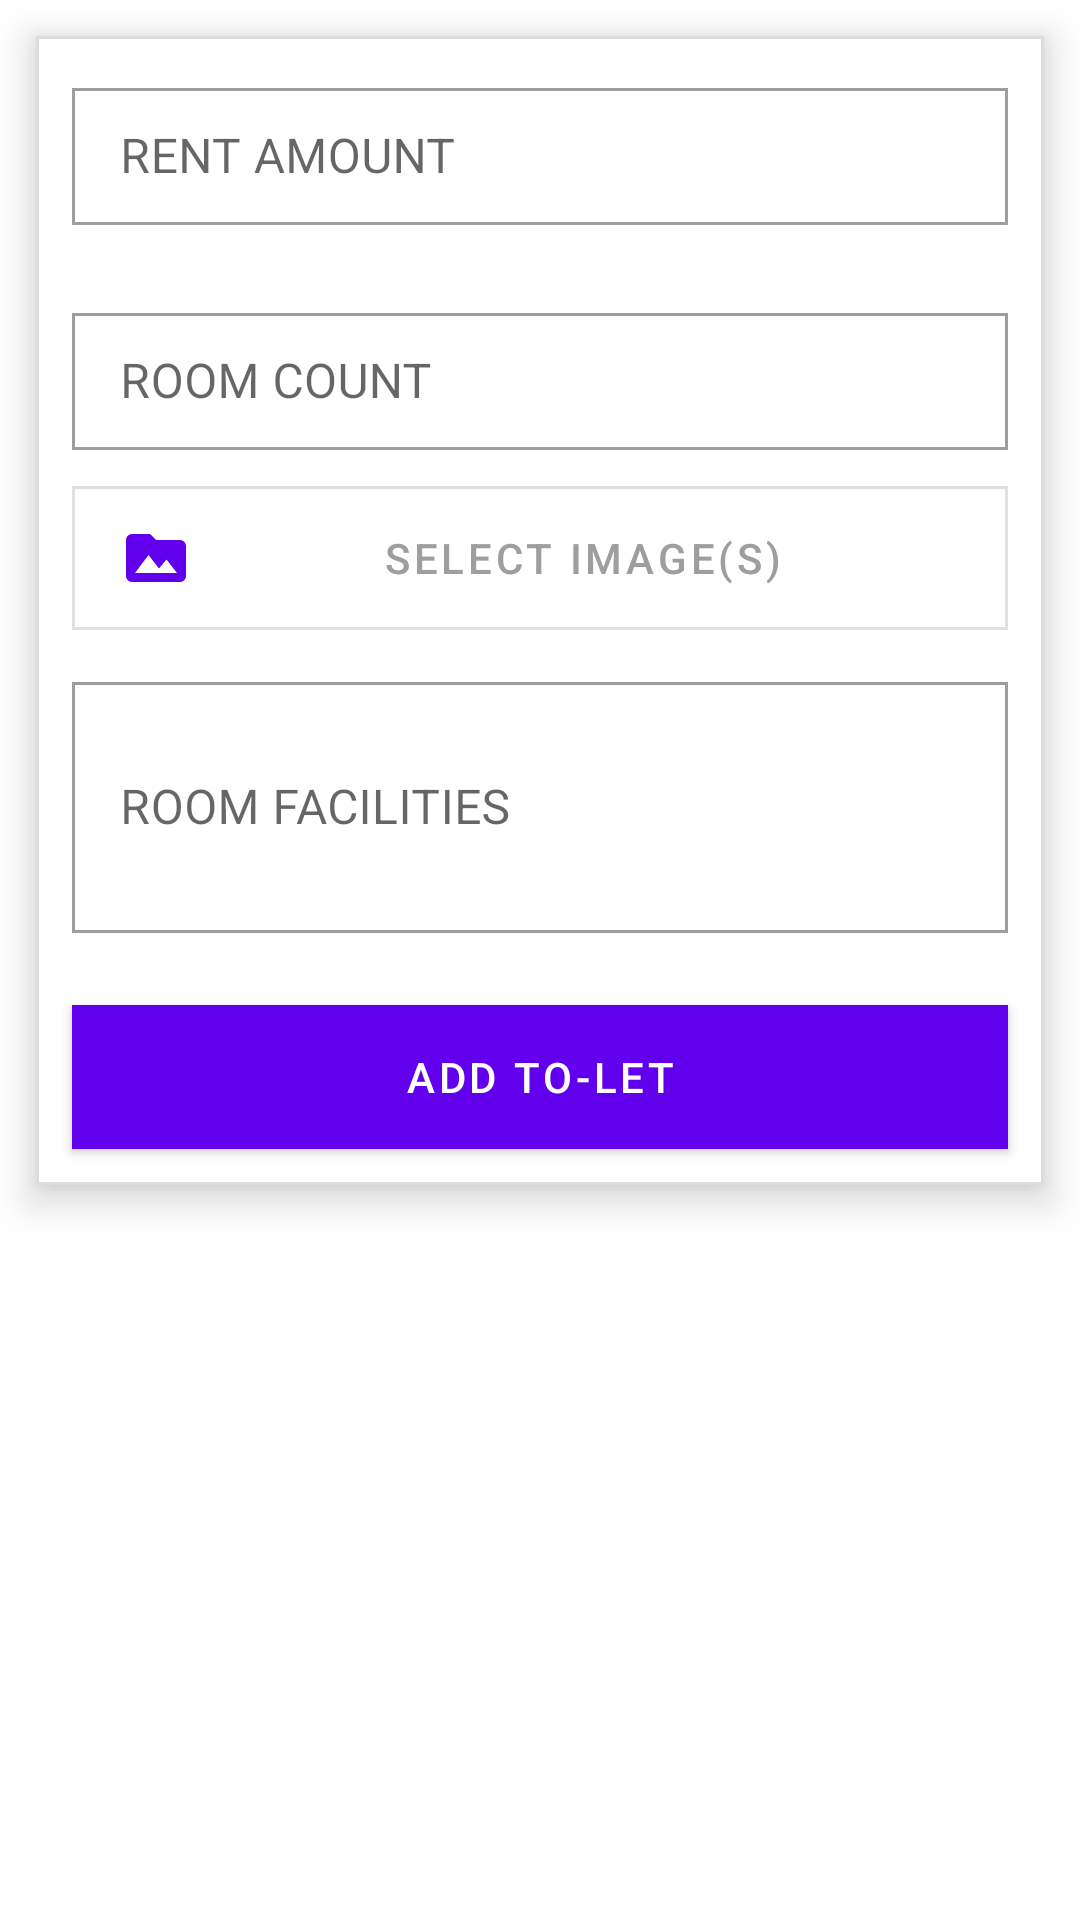

Produce the Android XML layout that renders to this screen, including the resource entries it uses.
<!-- AndroidManifest.xml: application theme Theme.Rental.NoActionBar -->
<!-- res/layout/fragment_add_house_to_let.xml -->
<?xml version="1.0" encoding="utf-8"?>

<LinearLayout xmlns:android="http://schemas.android.com/apk/res/android"
    xmlns:app="http://schemas.android.com/apk/res-auto"
    xmlns:tools="http://schemas.android.com/tools"
    android:layout_width="match_parent"
    android:layout_height="match_parent">

    <com.google.android.material.card.MaterialCardView
        android:id="@+id/formCardView"
        android:layout_width="match_parent"
        android:layout_height="wrap_content"
        android:layout_margin="12dp"
        app:cardCornerRadius="0dp"
        app:cardElevation="8dp"
        app:strokeColor="@color/colorLightGrey"
        app:strokeWidth="1dp">

        <ScrollView
            android:layout_width="match_parent"
            android:layout_height="wrap_content">

            <RelativeLayout
                android:layout_width="match_parent"
                android:layout_height="wrap_content">

                <TextView
                    android:id="@+id/addToLetMessage"
                    android:layout_width="match_parent"
                    android:layout_height="wrap_content"
                    android:layout_margin="12dp"
                    android:background="@color/colorRed"
                    android:padding="12dp"
                    android:textAlignment="center"
                    android:textColor="@color/colorWhite"
                    android:textSize="20sp"
                    android:visibility="gone" />

                <com.google.android.material.textfield.TextInputLayout
                    android:id="@+id/rentAmountTil"
                    style="@style/Widget.MaterialComponents.TextInputLayout.OutlinedBox"
                    android:layout_width="match_parent"
                    android:layout_height="wrap_content"
                    android:layout_below="@+id/addToLetMessage"
                    android:layout_margin="12dp"
                    app:boxCornerRadiusBottomEnd="0dp"
                    app:boxCornerRadiusBottomStart="0dp"
                    app:boxCornerRadiusTopEnd="0dp"
                    app:boxCornerRadiusTopStart="0dp">

                    <com.google.android.material.textfield.TextInputEditText
                        android:id="@+id/rentAmountEt"
                        android:layout_width="match_parent"
                        android:layout_height="wrap_content"
                        android:hint="@string/rent_amount"
                        android:inputType="number"
                        android:padding="12dp" />

                </com.google.android.material.textfield.TextInputLayout>

                <com.google.android.material.textfield.TextInputLayout
                    android:id="@+id/roomCountTil"
                    style="@style/Widget.MaterialComponents.TextInputLayout.OutlinedBox"
                    android:layout_width="match_parent"
                    android:layout_height="wrap_content"
                    android:layout_below="@+id/rentAmountTil"
                    android:layout_margin="12dp"
                    app:boxCornerRadiusBottomEnd="0dp"
                    app:boxCornerRadiusBottomStart="0dp"
                    app:boxCornerRadiusTopEnd="0dp"
                    app:boxCornerRadiusTopStart="0dp">

                    <com.google.android.material.textfield.TextInputEditText
                        android:id="@+id/roomCountEt"
                        android:layout_width="match_parent"
                        android:layout_height="wrap_content"
                        android:hint="@string/room_count"
                        android:inputType="number"
                        android:maxLength="10"
                        android:padding="12dp" />

                </com.google.android.material.textfield.TextInputLayout>

                <com.google.android.material.textfield.TextInputLayout
                    android:id="@+id/roomTypeTil"
                    style="@style/Widget.MaterialComponents.TextInputLayout.OutlinedBox"
                    android:layout_width="match_parent"
                    android:layout_height="wrap_content"
                    android:layout_below="@+id/roomCountTil"
                    android:layout_marginStart="12dp"
                    android:layout_marginEnd="12dp"
                    app:boxCornerRadiusBottomEnd="0dp"
                    app:boxCornerRadiusBottomStart="0dp"
                    app:boxCornerRadiusTopEnd="0dp"
                    app:boxCornerRadiusTopStart="0dp">

                    <androidx.appcompat.widget.AppCompatSpinner
                        android:id="@+id/roomTypeSpn"
                        android:layout_width="match_parent"
                        android:layout_height="wrap_content"
                        android:background="@drawable/grey_border"
                        android:inputType="text" />

                </com.google.android.material.textfield.TextInputLayout>

                <com.google.android.material.textfield.TextInputLayout
                    android:id="@+id/selectedImagesRVTil"
                    style="@style/Widget.MaterialComponents.TextInputLayout.OutlinedBox"
                    android:layout_width="match_parent"
                    android:layout_height="wrap_content"
                    android:layout_below="@+id/roomTypeTil"
                    android:layout_marginStart="12dp"
                    android:layout_marginEnd="12dp"
                    android:visibility="gone"
                    app:boxCornerRadiusBottomEnd="0dp"
                    app:boxCornerRadiusBottomStart="0dp"
                    app:boxCornerRadiusTopEnd="0dp"
                    app:boxCornerRadiusTopStart="0dp">

                    <androidx.recyclerview.widget.RecyclerView
                        android:id="@+id/selectedImagesRV"
                        android:layout_width="match_parent"
                        android:layout_height="wrap_content"
                        tools:itemCount="1"
                        tools:listitem="@layout/selected_images_item" />

                </com.google.android.material.textfield.TextInputLayout>

                <com.google.android.material.textfield.TextInputLayout
                    android:id="@+id/selectImagesTil"
                    style="@style/Widget.MaterialComponents.TextInputLayout.OutlinedBox"
                    android:layout_width="match_parent"
                    android:layout_height="wrap_content"
                    android:layout_below="@+id/selectedImagesRVTil"
                    android:layout_marginStart="12dp"
                    android:layout_marginEnd="12dp"
                    app:boxCornerRadiusBottomEnd="0dp"
                    app:boxCornerRadiusBottomStart="0dp"
                    app:boxCornerRadiusTopEnd="0dp"
                    app:boxCornerRadiusTopStart="0dp">

                    <com.google.android.material.button.MaterialButton
                        android:id="@+id/selectImagesBtn"
                        style="@style/Widget.MaterialComponents.Button.OutlinedButton"
                        android:layout_width="match_parent"
                        android:layout_height="wrap_content"
                        android:layout_below="@+id/selectedImagesRVTil"
                        android:insetTop="0dp"
                        android:insetBottom="0dp"
                        android:text="@string/select_images"
                        android:textColor="@color/colorGrey"
                        app:cornerRadius="0dp"
                        app:icon="@drawable/multiple_image" />

                </com.google.android.material.textfield.TextInputLayout>

                <com.google.android.material.textfield.TextInputLayout
                    android:id="@+id/roomFacilitiesTil"
                    style="@style/Widget.MaterialComponents.TextInputLayout.OutlinedBox"
                    android:layout_width="match_parent"
                    android:layout_height="wrap_content"
                    android:layout_below="@+id/selectImagesTil"
                    android:layout_margin="12dp"
                    app:boxCornerRadiusBottomEnd="0dp"
                    app:boxCornerRadiusBottomStart="0dp"
                    app:boxCornerRadiusTopEnd="0dp"
                    app:boxCornerRadiusTopStart="0dp">

                    <com.google.android.material.textfield.TextInputEditText
                        android:id="@+id/roomFacilitiesEt"
                        android:layout_width="match_parent"
                        android:layout_height="match_parent"
                        android:hint="@string/room_facilities"
                        android:inputType="textMultiLine"
                        android:minLines="3"
                        android:padding="12dp" />

                </com.google.android.material.textfield.TextInputLayout>

                <com.google.android.material.button.MaterialButton
                    android:id="@+id/addToLetBtn"
                    style="@style/Widget.MaterialComponents.Button"
                    android:layout_width="match_parent"
                    android:layout_height="wrap_content"
                    android:layout_below="@id/roomFacilitiesTil"
                    android:layout_margin="12dp"
                    android:insetTop="0dp"
                    android:insetBottom="0dp"
                    android:paddingTop="12dp"
                    android:paddingBottom="12dp"
                    android:text="@string/add_to_let"
                    app:cornerRadius="0dp" />

            </RelativeLayout>
        </ScrollView>
    </com.google.android.material.card.MaterialCardView>
</LinearLayout>
<!-- res/layout/selected_images_item.xml (included above) -->
<?xml version="1.0" encoding="utf-8"?>

<androidx.constraintlayout.widget.ConstraintLayout xmlns:android="http://schemas.android.com/apk/res/android"
    xmlns:app="http://schemas.android.com/apk/res-auto"
    android:layout_width="wrap_content"
    android:layout_height="wrap_content"
    android:layout_marginStart="12dp"
    android:layout_marginEnd="12dp"
    android:layout_marginBottom="12dp">

    <ImageView
        android:id="@+id/image"
        android:layout_width="130dp"
        android:layout_height="130dp"
        android:contentDescription="@string/user_selected_image"
        android:padding="2dp"
        android:scaleType="fitXY"
        android:src="@mipmap/image_placeholder"
        app:layout_constraintLeft_toLeftOf="parent"
        app:layout_constraintRight_toRightOf="parent"
        app:layout_constraintTop_toTopOf="parent" />

    <TextView
        android:id="@+id/deleteImage"
        android:layout_width="wrap_content"
        android:layout_height="wrap_content"
        app:drawableStartCompat="@drawable/close"
        app:layout_constraintRight_toRightOf="@+id/image"
        app:layout_constraintTop_toTopOf="@id/image" />


</androidx.constraintlayout.widget.ConstraintLayout>
<!-- resources referenced by this layout -->
<resources>
  <color name="colorGrey">#9E9E9E</color>
  <color name="colorLightGrey">#DCDCDC</color>
  <color name="colorRed">#B71C1C</color>
  <color name="colorWhite">#FFFFFF</color>
  <!-- drawable close (drawable) -->
  <vector xmlns:android="http://schemas.android.com/apk/res/android"
      android:width="24dp"
      android:height="24dp"
      android:viewportWidth="24"
      android:viewportHeight="24">
      <path
          android:fillColor="#fff"
          android:pathData="M12,2C17.53,2 22,6.47 22,12C22,17.53 17.53,22 12,22C6.47,22 2,17.53 2,12C2,6.47 6.47,2 12,2M15.59,7L12,10.59L8.41,7L7,8.41L10.59,12L7,15.59L8.41,17L12,13.41L15.59,17L17,15.59L13.41,12L17,8.41L15.59,7Z" />
  </vector>
  <!-- drawable grey_border (drawable) -->
  <?xml version="1.0" encoding="utf-8"?>
  
  <shape xmlns:android="http://schemas.android.com/apk/res/android"
      android:shape="rectangle">
      <stroke
          android:width="1dp"
          android:color="#B6B6B6" />
      
  </shape>
  <!-- drawable multiple_image (drawable) -->
  <vector xmlns:android="http://schemas.android.com/apk/res/android"
      android:width="24dp"
      android:height="24dp"
      android:viewportWidth="24"
      android:viewportHeight="24">
      <path
          android:fillColor="#000"
          android:pathData="M5,17L9.5,11L13,15.5L15.5,12.5L19,17M20,6H12L10,4H4A2,2 0 0,0 2,6V18A2,2 0 0,0 4,20H20A2,2 0 0,0 22,18V8A2,2 0 0,0 20,6Z" />
  </vector>
  <string name="add_to_let">ADD TO-LET</string>
  <string name="rent_amount">RENT AMOUNT</string>
  <string name="room_count">ROOM COUNT</string>
  <string name="room_facilities">ROOM FACILITIES</string>
  <string name="select_images">SELECT IMAGE(S)</string>
  <string name="user_selected_image">User selected image</string>
  <style name="Theme.Rental.NoActionBar">
          <item name="windowActionBar">false</item>
          <item name="windowNoTitle">true</item>
      </style>
</resources>
